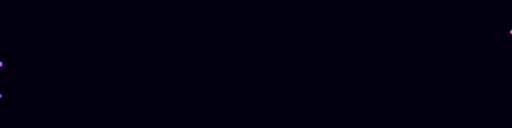
t = 0.00 s
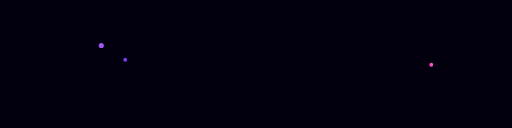
t = 2.00 s
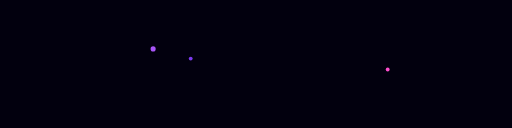
t = 3.00 s
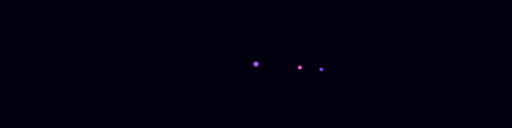
t = 5.00 s
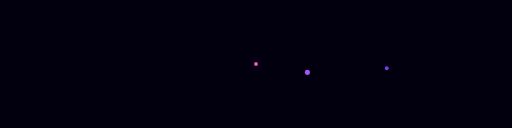
t = 6.00 s
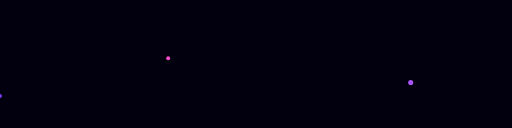
t = 8.00 s

The animated SVG that drew these frames (rendered in a browser with its animation timeline set to each time). Animation: 3 SMIL elements (animateMotion=3); frames cover the first 8.00 s, repeats indefinitely.

<svg width="800" height="200" viewBox="0 0 800 200" xmlns="http://www.w3.org/2000/svg">
<rect width="100%" height="100%" fill="#02000e"/>

<circle r="4" fill="#a855f7">
  <animateMotion dur="10s" repeatCount="indefinite"
  path="M0,100 C200,0 600,200 800,100"/>
</circle>

<circle r="3" fill="#ff4ecd">
  <animateMotion dur="12s" repeatCount="indefinite"
  path="M800,50 C600,200 200,0 0,150"/>
</circle>

<circle r="3" fill="#7c3aed">
  <animateMotion dur="8s" repeatCount="indefinite"
  path="M0,150 C300,0 500,200 800,50"/>
</circle>

</svg>
